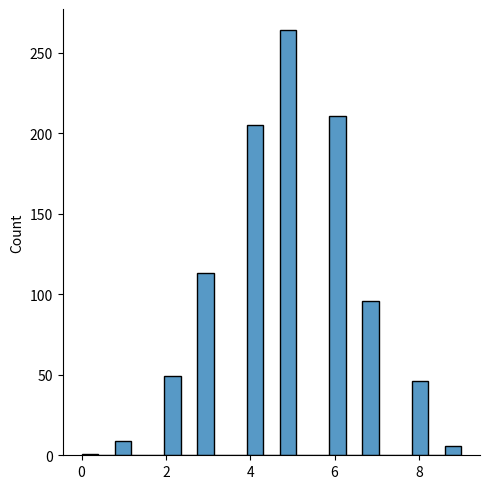

Recreate this plot in Python.
from numpy import random
import matplotlib.pyplot as plt
import seaborn as sns

sns.displot(random.binomial(n=10, p=0.5, size=1000))

plt.show()
